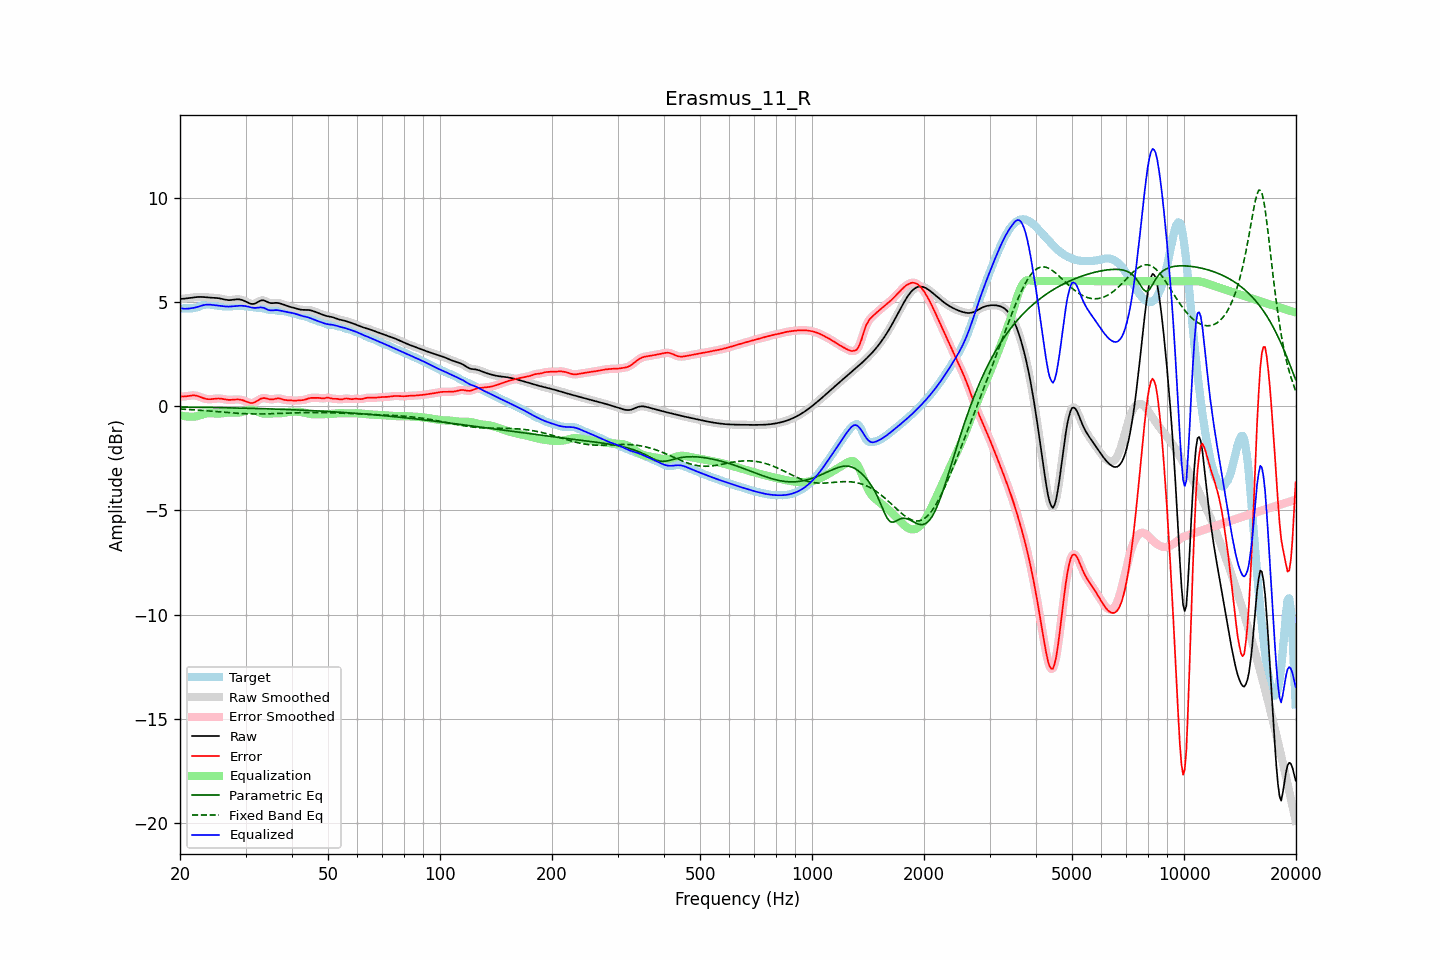

The table this chart was drawn from, first rows:
frequency, raw, error, smoothed, error_smoothed, equalization, parametric_eq, fixed_band_eq, equalized_raw, equalized_smoothed, target
20.00, 5.14, 0.47, 5.14, 0.47, -0.44, -0.05, -0.14, 4.70, 4.70, 4.67
20.20, 5.15, 0.46, 5.15, 0.46, -0.46, -0.05, -0.14, 4.69, 4.69, 4.68
20.40, 5.15, 0.46, 5.15, 0.46, -0.47, -0.05, -0.15, 4.68, 4.68, 4.69
20.61, 5.16, 0.46, 5.16, 0.47, -0.49, -0.05, -0.15, 4.67, 4.67, 4.69
20.81, 5.17, 0.48, 5.17, 0.48, -0.50, -0.05, -0.16, 4.67, 4.67, 4.69
21.02, 5.18, 0.49, 5.18, 0.49, -0.50, -0.05, -0.16, 4.68, 4.68, 4.69
21.23, 5.19, 0.50, 5.19, 0.50, -0.51, -0.05, -0.16, 4.69, 4.69, 4.69
21.44, 5.20, 0.51, 5.20, 0.51, -0.51, -0.05, -0.17, 4.70, 4.70, 4.69
21.66, 5.21, 0.52, 5.21, 0.52, -0.51, -0.05, -0.17, 4.71, 4.71, 4.70
21.87, 5.22, 0.51, 5.22, 0.51, -0.50, -0.05, -0.18, 4.72, 4.72, 4.71
22.09, 5.23, 0.50, 5.23, 0.50, -0.49, -0.06, -0.18, 4.74, 4.74, 4.73
22.31, 5.24, 0.48, 5.24, 0.48, -0.47, -0.06, -0.19, 4.76, 4.76, 4.76
22.54, 5.24, 0.46, 5.24, 0.46, -0.45, -0.06, -0.20, 4.79, 4.79, 4.78
22.76, 5.24, 0.43, 5.24, 0.43, -0.43, -0.06, -0.20, 4.81, 4.81, 4.81
22.99, 5.24, 0.40, 5.24, 0.40, -0.40, -0.06, -0.21, 4.84, 4.83, 4.84
23.22, 5.23, 0.37, 5.23, 0.37, -0.38, -0.06, -0.21, 4.85, 4.85, 4.86
23.45, 5.22, 0.35, 5.22, 0.35, -0.36, -0.06, -0.22, 4.86, 4.86, 4.87
23.69, 5.22, 0.34, 5.22, 0.34, -0.35, -0.06, -0.22, 4.87, 4.87, 4.88
23.92, 5.21, 0.33, 5.21, 0.33, -0.34, -0.07, -0.23, 4.87, 4.87, 4.88
24.16, 5.20, 0.33, 5.21, 0.33, -0.34, -0.07, -0.24, 4.87, 4.87, 4.87
24.40, 5.20, 0.34, 5.20, 0.34, -0.34, -0.07, -0.24, 4.86, 4.86, 4.86
24.65, 5.20, 0.35, 5.20, 0.35, -0.35, -0.07, -0.25, 4.85, 4.85, 4.85
24.89, 5.19, 0.36, 5.19, 0.36, -0.35, -0.07, -0.26, 4.84, 4.84, 4.83
25.14, 5.19, 0.36, 5.19, 0.36, -0.36, -0.07, -0.26, 4.83, 4.83, 4.82
25.39, 5.18, 0.37, 5.18, 0.37, -0.36, -0.07, -0.27, 4.82, 4.82, 4.81
25.65, 5.16, 0.36, 5.16, 0.36, -0.35, -0.07, -0.28, 4.81, 4.81, 4.80
25.91, 5.15, 0.35, 5.15, 0.35, -0.35, -0.08, -0.28, 4.80, 4.80, 4.80
26.16, 5.13, 0.34, 5.13, 0.34, -0.34, -0.08, -0.29, 4.79, 4.79, 4.79
26.43, 5.11, 0.32, 5.11, 0.32, -0.33, -0.08, -0.30, 4.78, 4.78, 4.79
26.69, 5.10, 0.31, 5.10, 0.31, -0.32, -0.08, -0.30, 4.78, 4.78, 4.79
26.96, 5.09, 0.30, 5.09, 0.30, -0.31, -0.08, -0.31, 4.78, 4.78, 4.79
27.23, 5.09, 0.30, 5.09, 0.30, -0.31, -0.08, -0.32, 4.78, 4.78, 4.79
27.50, 5.09, 0.30, 5.09, 0.30, -0.31, -0.09, -0.32, 4.78, 4.78, 4.79
27.77, 5.10, 0.31, 5.10, 0.31, -0.31, -0.09, -0.33, 4.79, 4.79, 4.80
28.05, 5.11, 0.31, 5.11, 0.31, -0.31, -0.09, -0.33, 4.80, 4.80, 4.80
28.33, 5.12, 0.32, 5.12, 0.32, -0.31, -0.09, -0.34, 4.81, 4.81, 4.80
28.62, 5.13, 0.32, 5.12, 0.32, -0.31, -0.09, -0.34, 4.81, 4.81, 4.81
28.90, 5.12, 0.32, 5.12, 0.31, -0.31, -0.09, -0.35, 4.82, 4.81, 4.81
29.19, 5.10, 0.30, 5.11, 0.30, -0.29, -0.10, -0.35, 4.81, 4.81, 4.80
29.48, 5.08, 0.28, 5.08, 0.28, -0.27, -0.10, -0.36, 4.81, 4.81, 4.80
29.78, 5.05, 0.26, 5.05, 0.26, -0.25, -0.10, -0.36, 4.80, 4.81, 4.79
30.08, 5.01, 0.23, 5.01, 0.23, -0.22, -0.10, -0.37, 4.80, 4.80, 4.79
30.38, 4.98, 0.19, 4.97, 0.19, -0.20, -0.10, -0.37, 4.78, 4.78, 4.78
30.68, 4.94, 0.17, 4.94, 0.17, -0.18, -0.11, -0.37, 4.76, 4.76, 4.77
30.99, 4.91, 0.15, 4.91, 0.15, -0.17, -0.11, -0.37, 4.74, 4.74, 4.76
31.30, 4.90, 0.15, 4.90, 0.15, -0.18, -0.11, -0.37, 4.72, 4.73, 4.75
31.61, 4.91, 0.17, 4.91, 0.17, -0.19, -0.11, -0.38, 4.71, 4.72, 4.74
31.93, 4.93, 0.20, 4.94, 0.21, -0.22, -0.11, -0.38, 4.71, 4.71, 4.73
32.24, 4.98, 0.25, 4.98, 0.25, -0.25, -0.12, -0.38, 4.72, 4.72, 4.72
32.57, 5.02, 0.30, 5.02, 0.30, -0.29, -0.12, -0.38, 4.73, 4.73, 4.72
32.89, 5.06, 0.35, 5.06, 0.34, -0.32, -0.12, -0.38, 4.74, 4.74, 4.71
33.22, 5.08, 0.37, 5.08, 0.37, -0.34, -0.12, -0.38, 4.73, 4.73, 4.70
33.55, 5.08, 0.39, 5.07, 0.38, -0.36, -0.12, -0.37, 4.72, 4.71, 4.69
33.89, 5.05, 0.38, 5.05, 0.38, -0.36, -0.13, -0.37, 4.68, 4.68, 4.67
34.23, 5.01, 0.36, 5.01, 0.36, -0.36, -0.13, -0.37, 4.65, 4.65, 4.65
34.57, 4.97, 0.34, 4.98, 0.34, -0.36, -0.13, -0.37, 4.62, 4.62, 4.63
34.92, 4.95, 0.33, 4.95, 0.33, -0.35, -0.13, -0.37, 4.60, 4.60, 4.62
35.27, 4.94, 0.32, 4.94, 0.32, -0.35, -0.14, -0.36, 4.59, 4.59, 4.62
35.62, 4.94, 0.33, 4.94, 0.33, -0.35, -0.14, -0.36, 4.60, 4.60, 4.61
35.97, 4.95, 0.35, 4.95, 0.35, -0.35, -0.14, -0.36, 4.61, 4.60, 4.61
... 635 more rows
